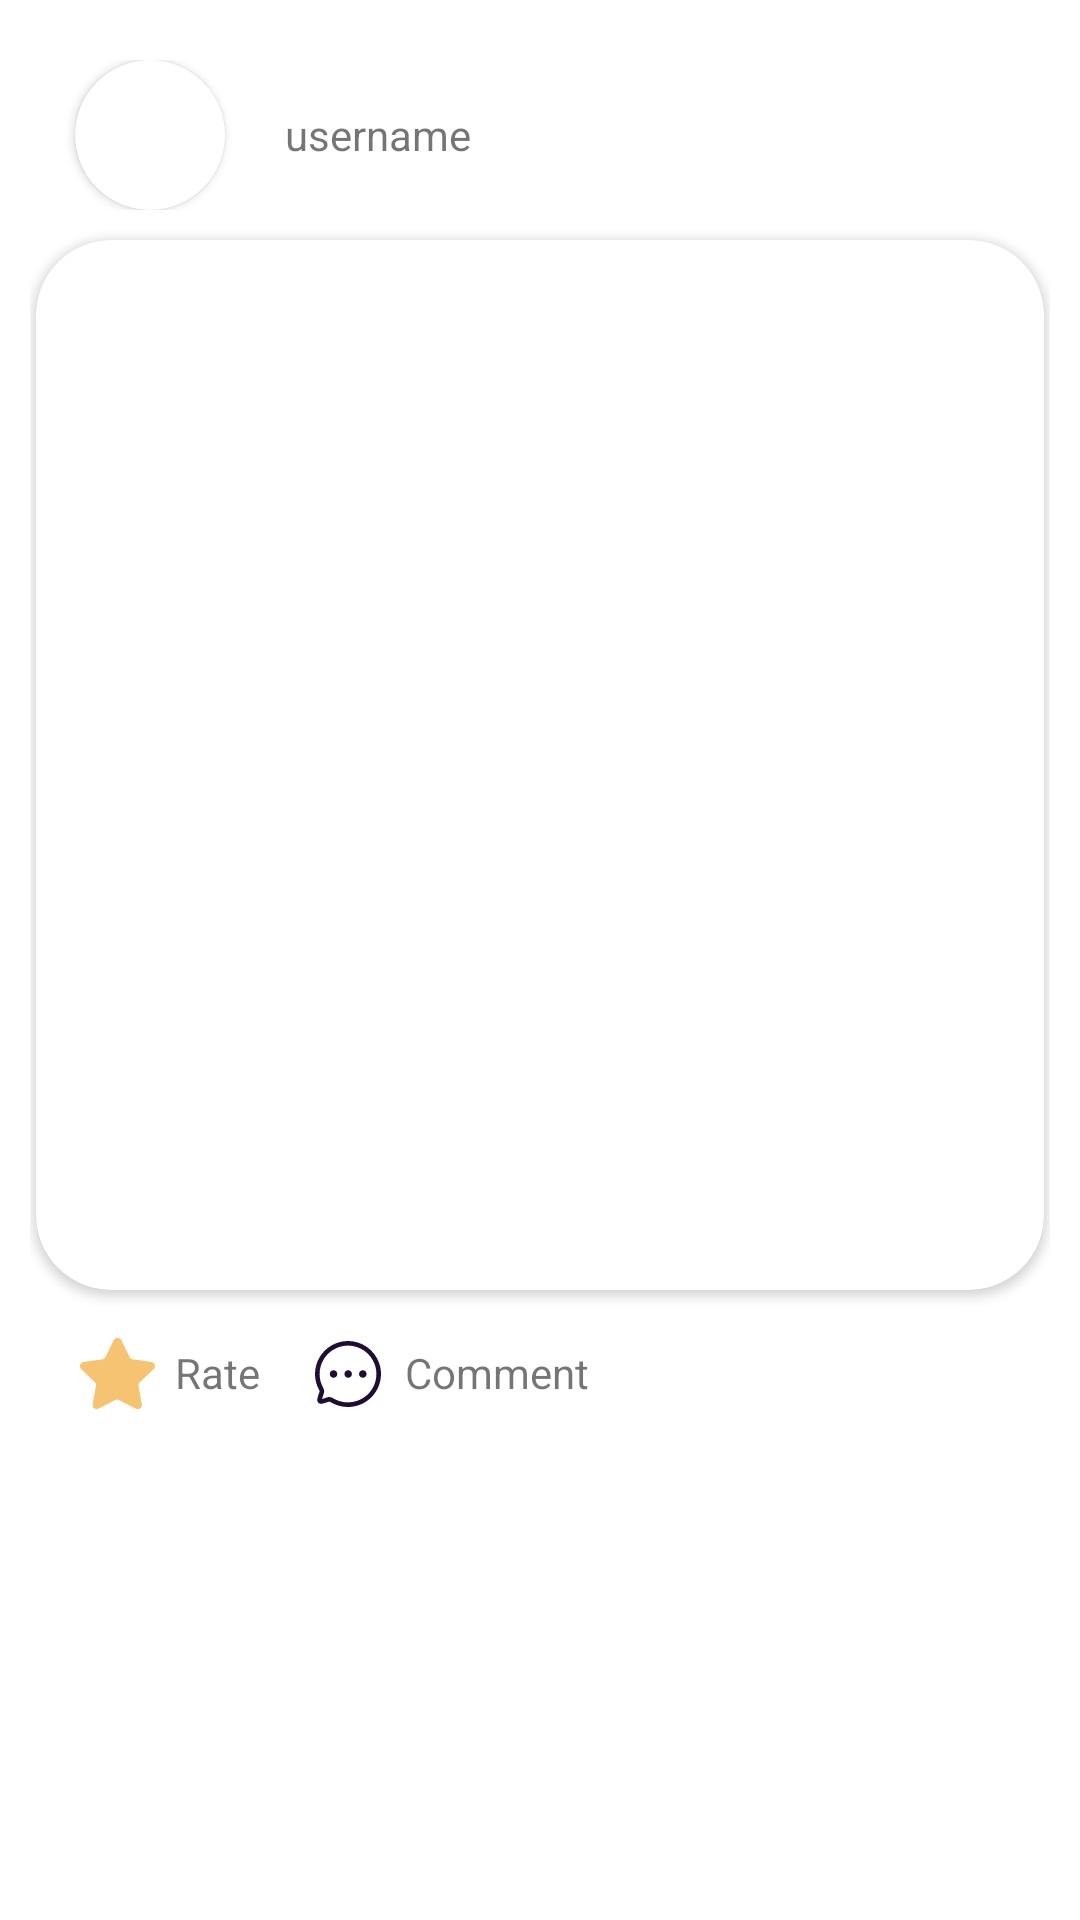

Write the Android layout XML for this screen, with the resource values it uses.
<!-- AndroidManifest.xml: application theme Theme.PKTI.NoActionBar -->
<!-- res/layout/feed_item.xml -->
<?xml version="1.0" encoding="utf-8"?>
<LinearLayout xmlns:android="http://schemas.android.com/apk/res/android"
    android:layout_width="match_parent"
    android:layout_height="wrap_content"
    xmlns:app="http://schemas.android.com/apk/res-auto"
    android:orientation="vertical"
    android:layout_gravity="center_horizontal"
    android:padding="10dp"
    android:background="@drawable/feed_round_shape">

    <LinearLayout
        android:layout_width="match_parent"
        android:layout_height="wrap_content"
        android:layout_marginTop="10dp"
        android:orientation="horizontal">

        <androidx.cardview.widget.CardView
            android:layout_width="50dp"
            android:layout_height="50dp"
            android:layout_marginLeft="15dp"
            app:cardCornerRadius="25dp">

            <ImageView
                android:layout_width="match_parent"
                android:layout_height="match_parent"
                android:src="@drawable/ic_launcher_foreground"/>

        </androidx.cardview.widget.CardView>

        <TextView
            android:id="@+id/UsernameFeed"
            android:layout_width="wrap_content"
            android:layout_height="wrap_content"
            android:text="username"
            android:layout_gravity="center_vertical"
            android:paddingLeft="20dp"/>

    </LinearLayout>











    <androidx.cardview.widget.CardView
        android:layout_width="match_parent"
        android:layout_marginLeft="2dp"
        android:layout_marginRight="2dp"
        android:layout_height="350dp"
        android:layout_marginTop="10dp"
        app:cardCornerRadius="25dp">

        <ImageView
            android:id="@+id/FeedGambar"
            android:layout_width="match_parent"
            android:layout_height="350dp"
            android:scaleType="fitXY"
            android:src="@drawable/ic_launcher_foreground"/>

    </androidx.cardview.widget.CardView>

    <LinearLayout
        android:id="@+id/topBar"
        android:layout_width="match_parent"
        android:layout_height="56dp"
        android:orientation="horizontal"
        android:weightSum="6">

        <ImageButton
            android:layout_width="0dp"
            android:layout_height="match_parent"
            android:layout_weight="0.7"
            android:layout_marginLeft="10dp"
            android:background="@android:color/transparent"
            android:src="@drawable/ic_star">
        </ImageButton>

        <TextView
            android:id="@+id/rating"
            android:layout_width="0dp"
            android:layout_height="20dp"
            android:layout_weight="0.7"
            android:text="Rate"
            android:layout_gravity="center_vertical"/>

        <ImageButton
            android:layout_width="0dp"
            android:layout_height="match_parent"
            android:layout_weight="0.7"
            android:background="@android:color/transparent"
            android:src="@drawable/ic_chat">
        </ImageButton>

        <TextView
            android:id="@+id/comment"
            android:layout_width="0dp"
            android:layout_height="20dp"
            android:layout_weight="2"
            android:text="Comment"
            android:layout_gravity="center_vertical"/>

    </LinearLayout>



</LinearLayout>
<!-- resources referenced by this layout -->
<resources>
  <!-- drawable ic_chat: vector/xml drawable (drawable, 2084 chars, omitted) -->
  <!-- drawable ic_star (drawable) -->
  <vector xmlns:android="http://schemas.android.com/apk/res/android"
      android:width="25dp"
      android:height="24dp"
      android:viewportWidth="25"
      android:viewportHeight="24">
    <path
        android:pathData="M19.896,14.7731C19.5723,15.0868 19.4236,15.5405 19.4973,15.9854L20.6084,22.1346C20.7021,22.6558 20.4822,23.1832 20.046,23.4844C19.6185,23.7969 19.0499,23.8344 18.5837,23.5844L13.0481,20.6973C12.8557,20.5948 12.6419,20.5398 12.4232,20.5336H12.0845C11.967,20.5511 11.852,20.5886 11.7471,20.6461L6.2103,23.5469C5.9366,23.6844 5.6266,23.7332 5.3229,23.6844C4.583,23.5444 4.0893,22.8395 4.2105,22.0959L5.3229,15.9467C5.3966,15.498 5.2479,15.0418 4.9242,14.7231L0.411,10.3486C0.0336,9.9824 -0.0976,9.4325 0.0748,8.9363C0.2423,8.4414 0.6698,8.0802 1.1859,7.999L7.3976,7.0978C7.8701,7.0491 8.285,6.7616 8.4975,6.3367L11.2346,0.7249C11.2996,0.5999 11.3834,0.4849 11.4846,0.3874L11.5971,0.3C11.6558,0.235 11.7233,0.1812 11.7983,0.1375L11.9345,0.0875L12.147,0H12.6732C13.1431,0.0487 13.5568,0.33 13.773,0.7499L16.5464,6.3367C16.7464,6.7454 17.1351,7.0291 17.5838,7.0978L23.7955,7.999C24.3204,8.0739 24.7591,8.4364 24.9328,8.9363C25.0966,9.4375 24.9553,9.9874 24.5704,10.3486L19.896,14.7731Z"
        android:fillColor="#F5C371"/>
  </vector>
  <!-- drawable list_round_shape (drawable) -->
  <?xml version="1.0" encoding="utf-8"?>
  <layer-list xmlns:android="http://schemas.android.com/apk/res/android">
      
      <item>
          <shape>
              <solid android:color="#000000" />
              <corners android:radius="20dp" />
          </shape>
      </item>
  </layer-list>
  <style name="Theme.PKTI.NoActionBar">
          <item name="windowActionBar">false</item>
          <item name="windowNoTitle">true</item>
      </style>
</resources>
